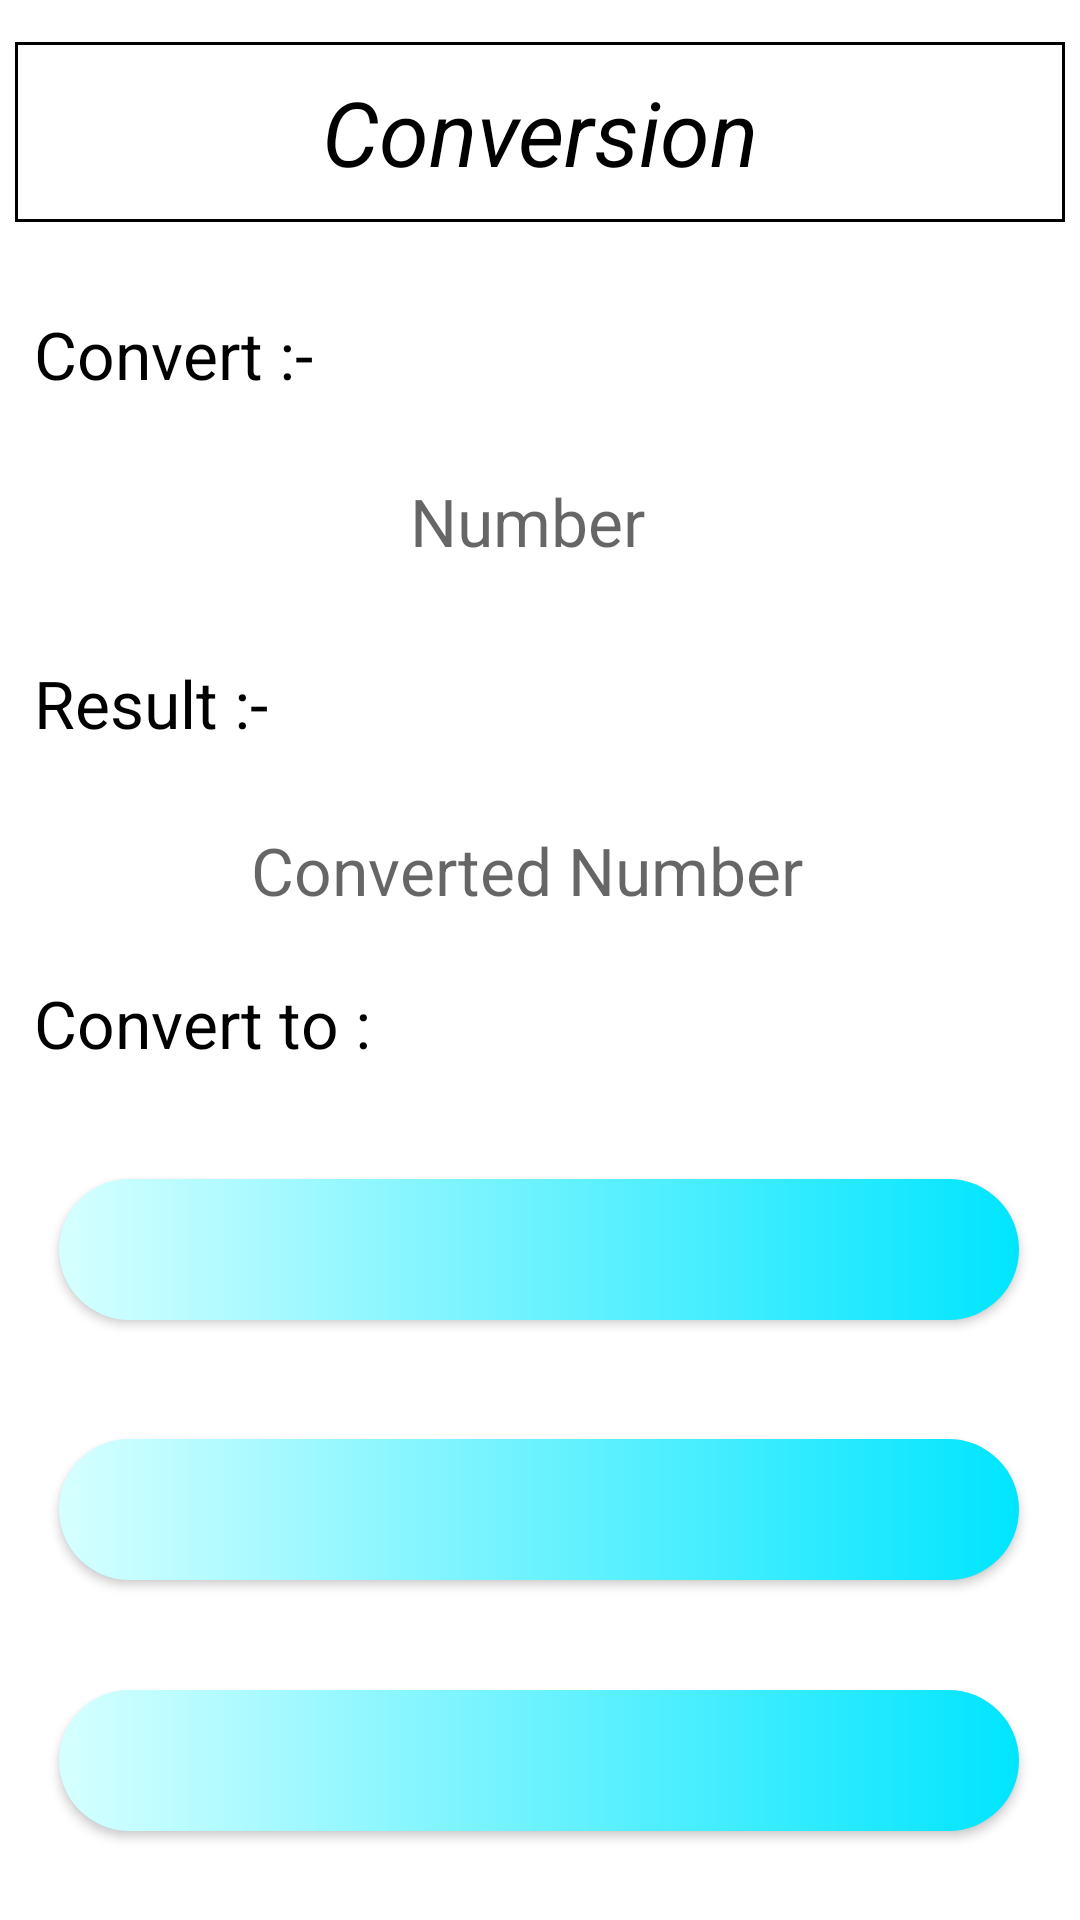

Here is an Android app screen rendered from its layout file. Give the layout XML and the strings, colors and styles it references.
<!-- AndroidManifest.xml: application theme AppTheme -->
<!-- res/layout/activity_num_sys_convrtr.xml -->
<?xml version="1.0" encoding="utf-8"?>
<androidx.constraintlayout.widget.ConstraintLayout xmlns:android="http://schemas.android.com/apk/res/android"
    xmlns:app="http://schemas.android.com/apk/res-auto"
    xmlns:tools="http://schemas.android.com/tools"
    android:layout_width="match_parent"
    android:background="@android:color/white"
    android:layout_height="match_parent"
    tools:context=".NumSysConvrtr">

    <Button
        android:id="@+id/conbt2"
        android:layout_width="320dp"
        android:layout_height="47dp"
        android:background="@drawable/ripple"

        android:text=""
        android:textAllCaps="false"
        android:textColor="#000000"

        android:textSize="24sp"
        app:layout_constraintBottom_toBottomOf="parent"
        app:layout_constraintEnd_toEndOf="parent"
        app:layout_constraintHorizontal_bias="0.494"
        app:layout_constraintStart_toStartOf="parent"
        app:layout_constraintTop_toTopOf="parent"
        app:layout_constraintVertical_bias="0.809" />

    <Button
        android:id="@+id/conbt1"
        android:layout_width="320dp"
        android:layout_height="47dp"
        android:background="@drawable/ripple"

        android:text=""
        android:textAllCaps="false"
        android:textColor="#000000"

        android:textSize="24sp"
        app:layout_constraintBottom_toBottomOf="parent"
        app:layout_constraintEnd_toEndOf="parent"
        app:layout_constraintHorizontal_bias="0.494"
        app:layout_constraintStart_toStartOf="parent"
        app:layout_constraintTop_toTopOf="parent"
        app:layout_constraintVertical_bias="0.663" />

    <Button
        android:id="@+id/conbt3"
        android:layout_width="320dp"
        android:layout_height="47dp"
        android:background="@drawable/ripple"

        android:text=""
        android:textAllCaps="false"
        android:textColor="#000000"

        android:textSize="24sp"
        app:layout_constraintBottom_toBottomOf="parent"
        app:layout_constraintEnd_toEndOf="parent"
        app:layout_constraintHorizontal_bias="0.494"
        app:layout_constraintStart_toStartOf="parent"
        app:layout_constraintTop_toTopOf="parent"
        app:layout_constraintVertical_bias="0.95" />

    <EditText
        android:id="@+id/conrestxt"
        android:layout_width="320dp"
        android:layout_height="50dp"
        android:background="@android:color/white"
        android:ems="10"
        android:gravity="center"
        android:hint="Converted Number"
        android:inputType="number"
        android:textColor="@android:color/black"
        android:textSize="22sp"
        app:layout_constraintBottom_toBottomOf="parent"
        app:layout_constraintEnd_toEndOf="parent"
        app:layout_constraintHorizontal_bias="0.39"
        app:layout_constraintStart_toStartOf="parent"
        app:layout_constraintTop_toTopOf="parent"
        app:layout_constraintVertical_bias="0.449" />

    <TextView
        android:id="@+id/conres"
        android:layout_width="330dp"
        android:layout_height="40dp"

        android:text=" Result :-"
        android:textColor="@android:color/black"
        android:textSize="22sp"
        app:layout_constraintBottom_toBottomOf="parent"
        app:layout_constraintEnd_toEndOf="parent"
        app:layout_constraintHorizontal_bias="0.197"
        app:layout_constraintStart_toStartOf="parent"
        app:layout_constraintTop_toTopOf="parent"
        app:layout_constraintVertical_bias="0.366" />

    <TextView
        android:id="@+id/textView19"
        android:layout_width="330dp"
        android:layout_height="40dp"

        android:text=" Convert to :"
        android:textColor="@android:color/black"
        android:textSize="22sp"
        app:layout_constraintBottom_toBottomOf="parent"
        app:layout_constraintEnd_toEndOf="parent"
        app:layout_constraintHorizontal_bias="0.197"
        app:layout_constraintStart_toStartOf="parent"
        app:layout_constraintTop_toTopOf="parent"
        app:layout_constraintVertical_bias="0.544" />

    <EditText
        android:id="@+id/conqtext"
        android:layout_width="320dp"
        android:layout_height="50dp"
        android:background="@android:color/white"
        android:ems="10"
        android:gravity="center"
        android:hint="Number"
        android:inputType="number"
        android:textColor="@android:color/black"
        android:textSize="22sp"
        app:layout_constraintBottom_toBottomOf="parent"
        app:layout_constraintEnd_toEndOf="parent"
        app:layout_constraintHorizontal_bias="0.39"
        app:layout_constraintStart_toStartOf="parent"
        app:layout_constraintTop_toTopOf="parent"
        app:layout_constraintVertical_bias="0.252" />

    <TextView
        android:id="@+id/conqhead"
        android:layout_width="330dp"
        android:layout_height="40dp"

        android:text=" Convert :-"
        android:textColor="@android:color/black"
        android:textSize="22sp"
        app:layout_constraintBottom_toBottomOf="parent"
        app:layout_constraintEnd_toEndOf="parent"
        app:layout_constraintHorizontal_bias="0.197"
        app:layout_constraintStart_toStartOf="parent"
        app:layout_constraintTop_toTopOf="parent"
        app:layout_constraintVertical_bias="0.172" />

    <TextView
        android:id="@+id/conhead"
        android:layout_width="350dp"
        android:layout_height="60dp"
        android:background="@drawable/textvboredr"
        android:gravity="center"
        android:text=" Conversion "
        android:textColor="@android:color/black"
        android:textSize="30sp"
        android:textStyle="italic"
        app:layout_constraintBottom_toBottomOf="parent"
        app:layout_constraintEnd_toEndOf="parent"
        app:layout_constraintHorizontal_bias="0.495"
        app:layout_constraintStart_toStartOf="parent"
        app:layout_constraintTop_toTopOf="parent"
        app:layout_constraintVertical_bias="0.024" />
</androidx.constraintlayout.widget.ConstraintLayout>
<!-- resources referenced by this layout -->
<resources>
  <!-- drawable ripple (drawable) -->
  <?xml version="1.0" encoding="utf-8"?>
  <selector xmlns:android="http://schemas.android.com/apk/res/android">
  
  <item>
  <shape android:shape="rectangle">
  <solid android:color="@color/colorPrimaryDark" />
      <corners android:radius="50dp" />
  
    <gradient android:startColor="#d6ffff"  android:endColor="#00e5ff" android:type="linear" />
  
  
  </shape>
  </item>
  
  
  
  
  </selector>
  <!-- drawable textvboredr (drawable) -->
  <shape xmlns:android="http://schemas.android.com/apk/res/android"
      android:shape="rectangle" >
     <solid android:color="@android:color/white" />
     <stroke android:width="1dip" android:color="#000000"/>
  </shape>
  <style name="AppTheme" parent="Theme.AppCompat.Light.DarkActionBar">
          
          <item name="colorPrimary">@color/colorPrimary</item>
          <item name="colorPrimaryDark">@color/colorPrimaryDark</item>
          <item name="colorAccent">@color/colorAccent</item>
          <item name="android:actionBarSize">45dp</item>
      </style>
  <!-- not gathered from this repository: default colours our renderer supplied (Android Studio template values) -->
  <color name="colorPrimary">#FF6200EE</color>
  <color name="colorPrimaryDark">#FF3700B3</color>
  <color name="colorAccent">#FF03DAC5</color>
</resources>
